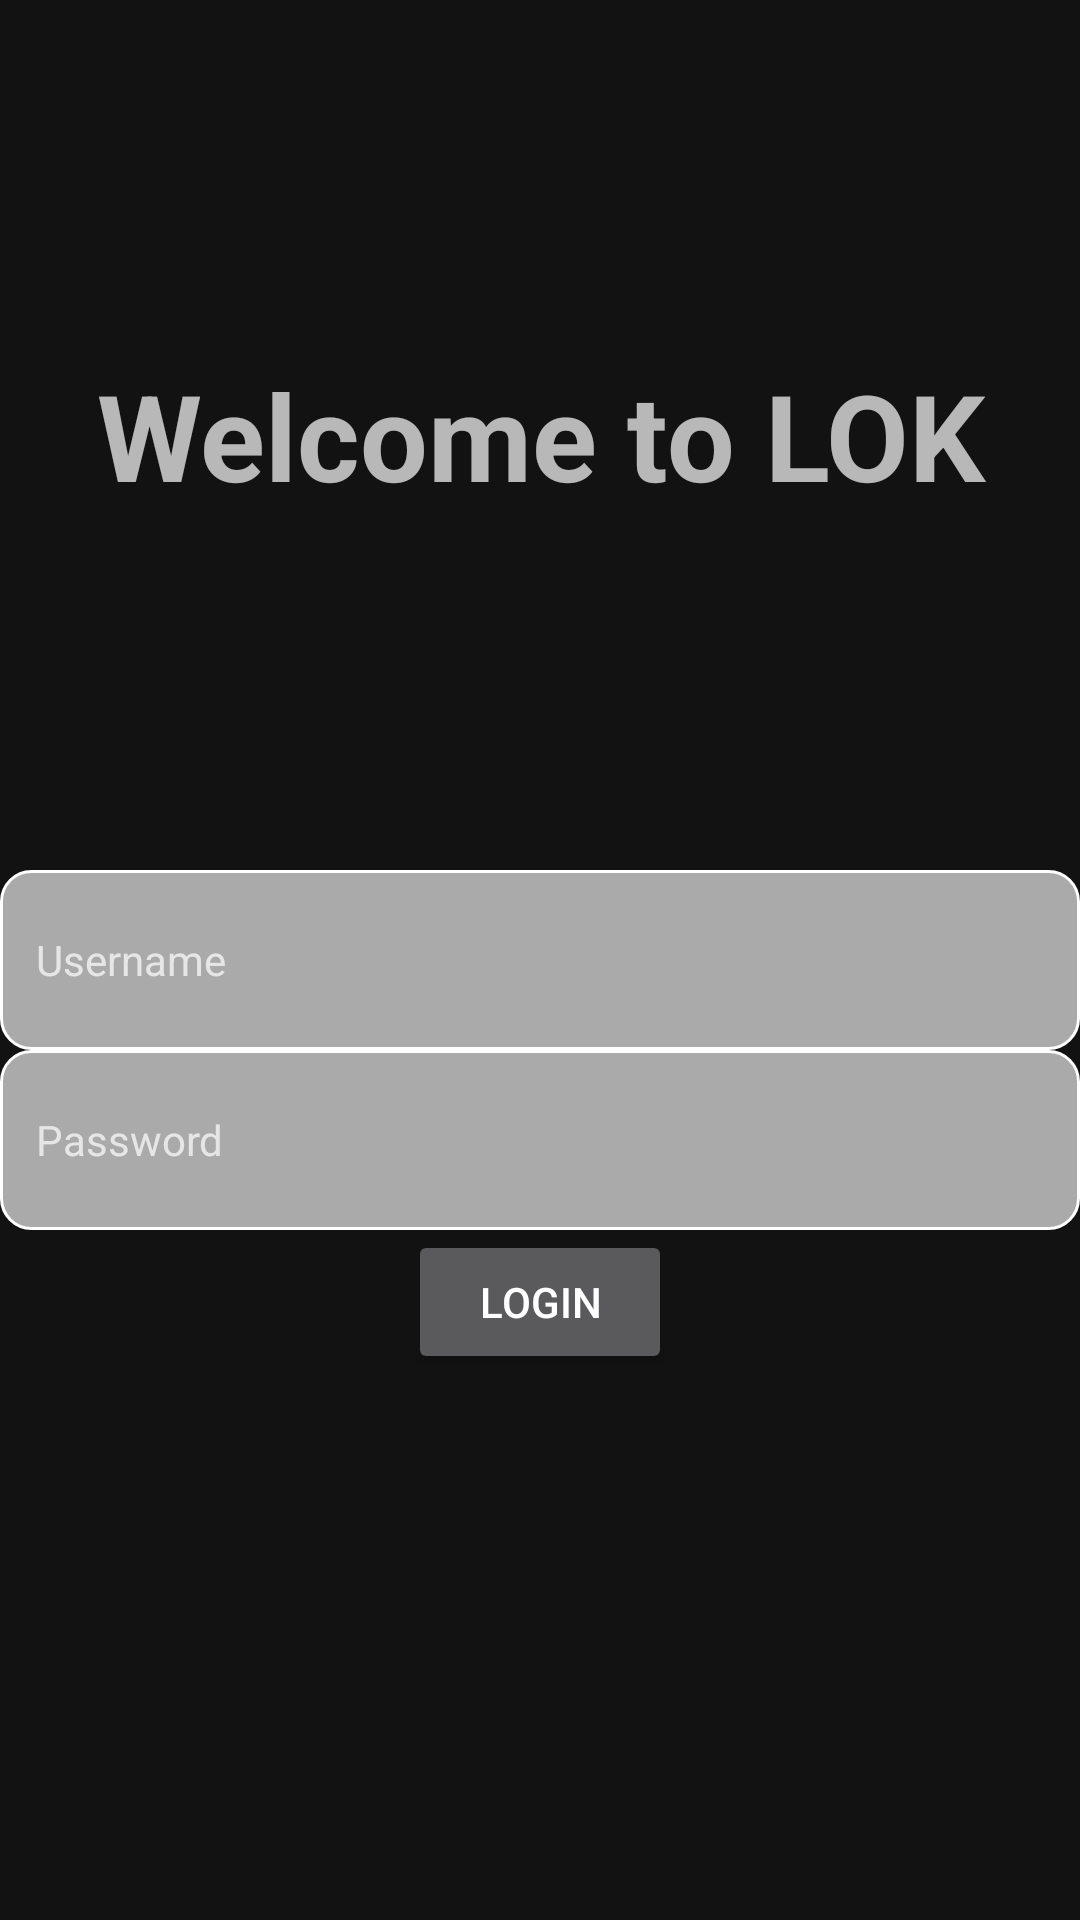

The Android layout XML behind this screen, and the referenced resources:
<!-- AndroidManifest.xml: application theme AppTheme.NoActionBar -->
<!-- res/layout/login_layout.xml -->
<?xml version="1.0" encoding="utf-8"?>
<androidx.constraintlayout.widget.ConstraintLayout
        xmlns:android="http://schemas.android.com/apk/res/android"
        android:layout_width="match_parent"
        android:layout_height="match_parent" xmlns:app="http://schemas.android.com/apk/res-auto">

    <TextView
            android:layout_width="match_parent"
            android:layout_height="wrap_content"
            android:text="Welcome to LOK"
            android:gravity="center"
            app:layout_constraintStart_toStartOf="parent"
            app:layout_constraintEnd_toEndOf="parent"
            app:layout_constraintTop_toTopOf="parent"
            app:layout_constraintBottom_toTopOf="@id/username"
            android:textSize="40sp"
            android:textStyle="bold"/>

    <EditText
            android:id="@+id/username"
            android:layout_width="match_parent"
            android:layout_height="60dp"
            android:hint="Username"
            android:textSize="14sp"
            android:inputType="textEmailAddress"
            android:drawableStart="@drawable/ic_email"
            android:drawablePadding="12dp"
            android:paddingStart="12dp"
            android:paddingEnd="12dp"
            android:background="@drawable/custom_input"
            app:layout_constraintStart_toStartOf="parent"
            app:layout_constraintEnd_toEndOf="parent"
            app:layout_constraintTop_toTopOf="parent"
            app:layout_constraintBottom_toBottomOf="parent"/>

    <EditText
            android:id="@+id/passsword"
            android:layout_width="match_parent"
            android:layout_height="60dp"
            android:hint="Password"
            android:textSize="14sp"
            android:inputType="textPassword"
            android:drawableStart="@drawable/ic_lock"
            android:drawablePadding="12dp"
            android:paddingStart="12dp"
            android:paddingEnd="12dp"
            android:background="@drawable/custom_input"
            app:layout_constraintStart_toStartOf="parent"
            app:layout_constraintEnd_toEndOf="parent"
            app:layout_constraintTop_toBottomOf="@id/username"/>

    <Button
            android:id="@+id/loginBtn"
            android:layout_width="wrap_content"
            android:layout_height="wrap_content"
            android:text="login"
            app:layout_constraintStart_toStartOf="parent"
            app:layout_constraintEnd_toEndOf="parent"
            app:layout_constraintTop_toBottomOf="@+id/passsword"/>

</androidx.constraintlayout.widget.ConstraintLayout>
<!-- resources referenced by this layout -->
<resources>
  <!-- drawable custom_input (drawable) -->
  <?xml version="1.0" encoding="utf-8"?>
  <selector xmlns:android="http://schemas.android.com/apk/res/android">
  
      <item android:state_enabled="true" android:state_focused="true">
          <shape android:shape="rectangle">
              <solid android:color="@android:color/darker_gray"/>
              <corners android:radius="10dp"/>
              <stroke android:color="@android:color/white" android:width="1dp"/>
          </shape>
      </item>
  
      <item android:state_enabled="true">
          <shape android:shape="rectangle">
              <solid android:color="@android:color/darker_gray"/>
              <corners android:radius="10dp"/>
              <stroke android:color="@android:color/white" android:width="1dp"/>
          </shape>
      </item>
  
  </selector>
  <style name="AppTheme.NoActionBar">
          <item name="windowActionBar">false</item>
          <item name="windowNoTitle">true</item>
      </style>
</resources>
